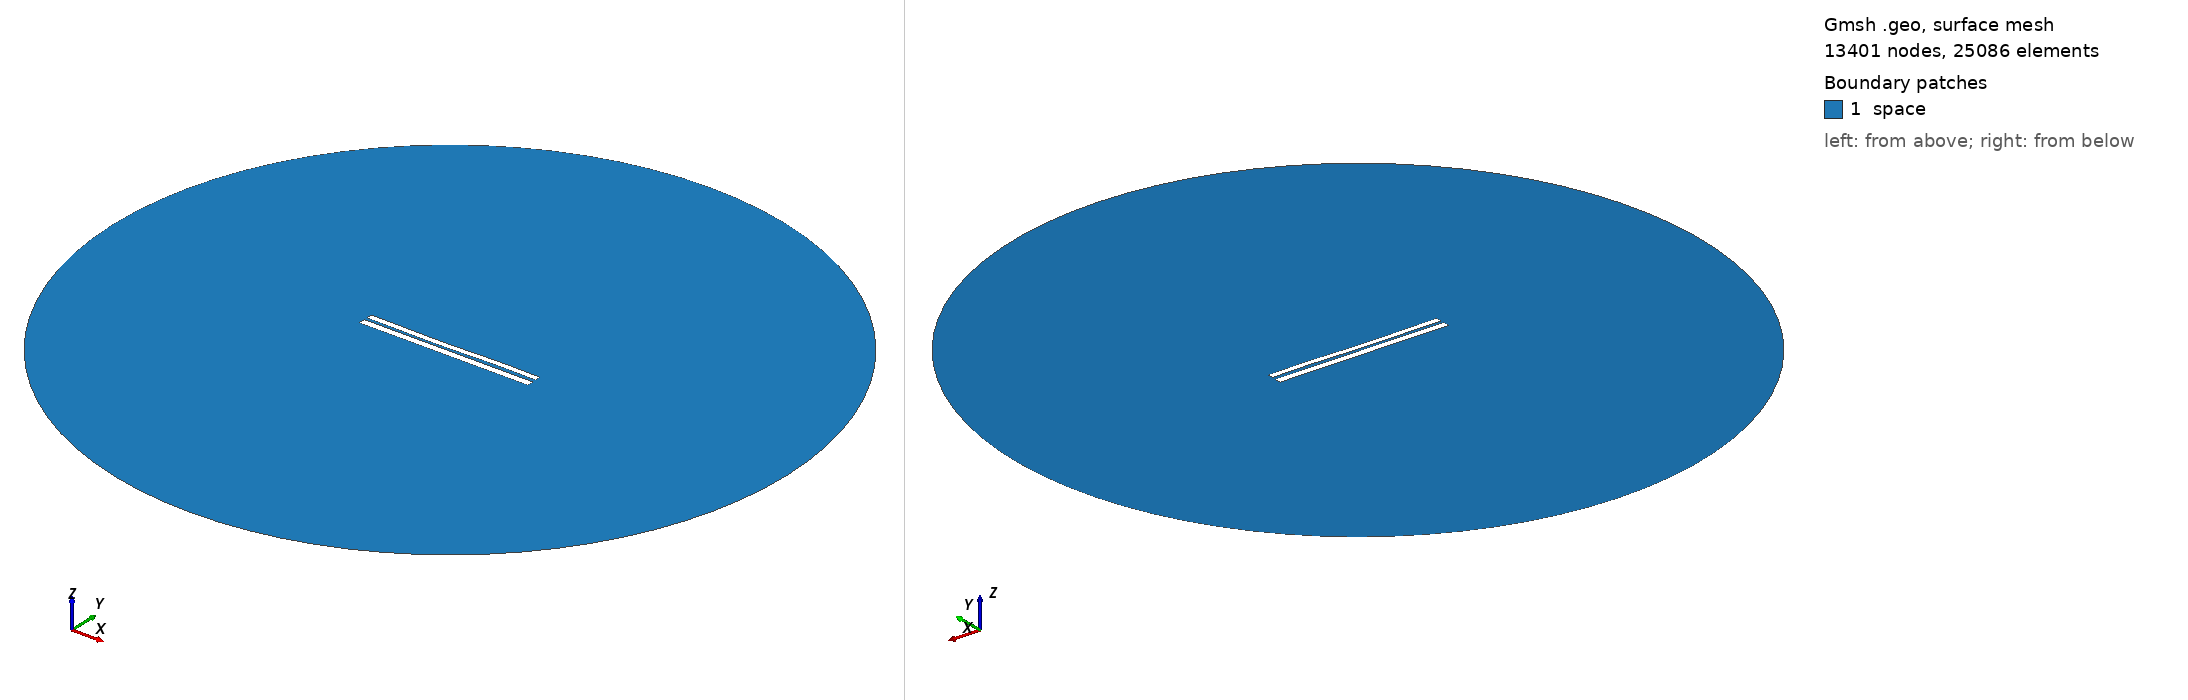

Gmsh geometry script, surface-meshed: 13401 nodes, 25086 surface elements. Boundary patches (legend numbers): 1 space. Left view from above one corner, right view from below the opposite corner. Legend entries are the model's physical surfaces. The drawing asked Gmsh for element sizes between 1% and 20% of the model's largest extent; the script's own settings can give other sizes.

=== 6754.geo (drawn) ===
//---------------------------------------
// Geometry kernel
//---------------------------------------

SetFactory("OpenCASCADE");



//---------------------------------------
// Parameters of the geometry
//---------------------------------------

// Overetch of the upper plate
overetch = 0.25;

// Distance between the plates
distance = 1.5;

// Discretization over the x axis (for the deformation)
nx = 50; 

// Length of the plate
L = 100 - overetch; 

// Number of modes
n = 4; 

// 1st mode coefficient
coeff(1) = 0.15;
beta(1) = 0.596864 * 3.1415926535 / L;

// 2nd mode coefficient
coeff(2) = -0.15;
beta(2) = 1.49418 * 3.1415926535 / L;

// 3rd mode coefficient
coeff(3) = -0.15;
beta(3) = 2.50025 * 3.1415926535 / L;

// 4th mode coefficient
coeff(4) = 0.07499999999999998;
beta(4) = 3.49999 * 3.1415926535 / L;



//---------------------------------------
// Upper plate (deformed rectangle)
//---------------------------------------

// Coordiantes of the upper plate
xmin = -50;
xmax = 50 - overetch;

// Height of the upper plate
yheight = 4 - 2 * overetch;

// Indexes of the points
UpperID[] = {};
LowerID[] = {};
LeftID[] = {};
RightID[] = {};

// Point index
p = 1;

// Horizontal edges
For i In {1:nx}
    x = xmin + (i-1)*(xmax - xmin)/(nx-1);

    y_bottom = distance / 2 + overetch;
    For j In {1:n}
        C = (Cosh(beta(j)*L) + Cos(beta(j)*L)) / (Sinh(beta(j)*L) + Sin(beta(j)*L));
        y_bottom  = y_bottom + coeff(j) * (Cosh(beta(j)*(x+50)) - Cos(beta(j)*(x+50)) - C * (Sinh(beta(j)*(x+50)) - Sin(beta(j)*(x+50))));
    EndFor

    y_top = y_bottom + yheight;

    Point(p) = {x, y_top, 0, 1.0};
    UpperID[i] = p;
    p = p + 1;

    Point(p) = {x, y_bottom, 0, 1.0};
    LowerID[i] = p;
    p = p + 1;
EndFor

// Create point lists
UpperPts[] = {}; LowerPts[] = {};
For i In {1:nx}
  UpperPts[] += {UpperID[i]};
  LowerPts[] += {LowerID[i]};
EndFor

// Build splines
Spline(1) = {UpperPts[]};
Spline(2) = {LowerPts[]};
Line(3) = {LowerPts[nx-1], UpperPts[nx-1]};
Line(4) = {LowerPts[0], UpperPts[0]};

// Build the plane surface
Curve Loop(1) = {2, 3, -1, -4};
Plane Surface(1) = {1};



//---------------------------------------
// Lower plate (rectangle)
//---------------------------------------

// Vertices
Point(1001) = {-50, -1, 0, 1.0};
Point(1002) = { 50, -1, 0, 1.0};
Point(1003) = { 50,  -5, 0, 1.0};
Point(1004) = {-50,  -5, 0, 1.0};

// Edges
Line(5) = {1001, 1002};
Line(6) = {1002, 1003};
Line(7) = {1003, 1004};
Line(8) = {1004, 1001};

// Plane surface
Line Loop(2) = {5, 6, 7, 8};
Plane Surface(2) = {2}; 



//---------------------------------------
// Outer (fictious) boundary
//---------------------------------------

// Points
Point(1005) = {0, 0, 0};       // Center
Point(1006) = {200, 0, 0};     // Start point
Point(1007) = {0, 200, 0};     // 90 degrees
Point(1008) = {-200, 0, 0};    // 180 degrees
Point(1009) = {0, -200, 0};    // 270 degrees

// Circle arcs (each needs start, center, end)
Circle(9) = {1006, 1005, 1007};
Circle(10) = {1007, 1005, 1008};
Circle(11) = {1008, 1005, 1009};
Circle(12) = {1009, 1005, 1006};

// Plane surface for the entire domain
Curve Loop(3) = {9, 10, 11, 12};
Surface(3) = {3};

// Subtract the plates from the whole domain to obtain the actual domain where we want to solve the equations
BooleanDifference{ Surface{3}; Delete; }{ Surface{1}; Surface{2}; Delete; }




//---------------------------------------
// Transfinite Lines/Curves
//---------------------------------------

// Set the number of points on the boundaries
r = 7;

// Plates
Transfinite Curve {1, 2} = 50*r Using Progression 1;
Transfinite Curve {3, 4} = 2*r Using Progression 1;
Transfinite Line {5, 7} = 50*r Using Progression 1;
Transfinite Line {6, 8} = 2*r Using Progression 1;

// Outer boundary
Transfinite Line {9, 10, 11, 12} = 20 Using Progression 1;



//---------------------------------------
// Physical groups
//---------------------------------------                

// Physical curves (boundaries)
Physical Line("force_segment", 10) = {2};
Physical Line("upper_plate", 11) = {1, 3, 4};
Physical Line("lower_plate", 12) = {5, 6, 7, 8};
Physical Line("boundary", 20) = {9, 10, 11, 12};

// Physical Surfaces
Physical Surface("space", 30) = {3};



//---------------------------------------
// 6. Generate the Mesh
//---------------------------------------

// 2D mesh generation
Mesh 2;
